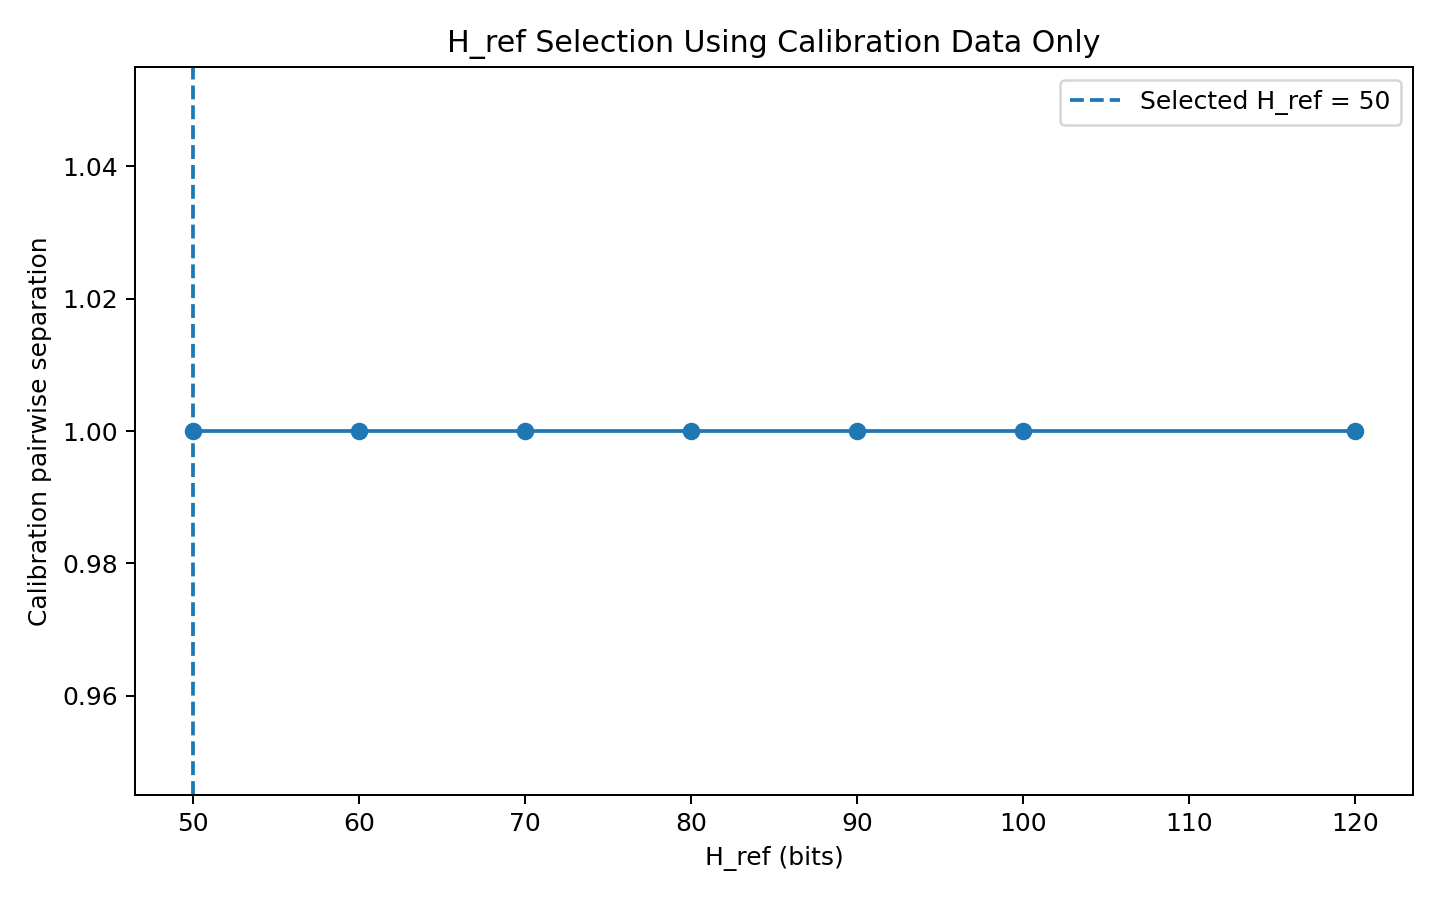

The table this chart was drawn from, first rows:
H_ref, calibration_pairwise_separation
50, 1.0
60, 1.0
70, 1.0
80, 1.0
90, 1.0
100, 1.0
120, 1.0
